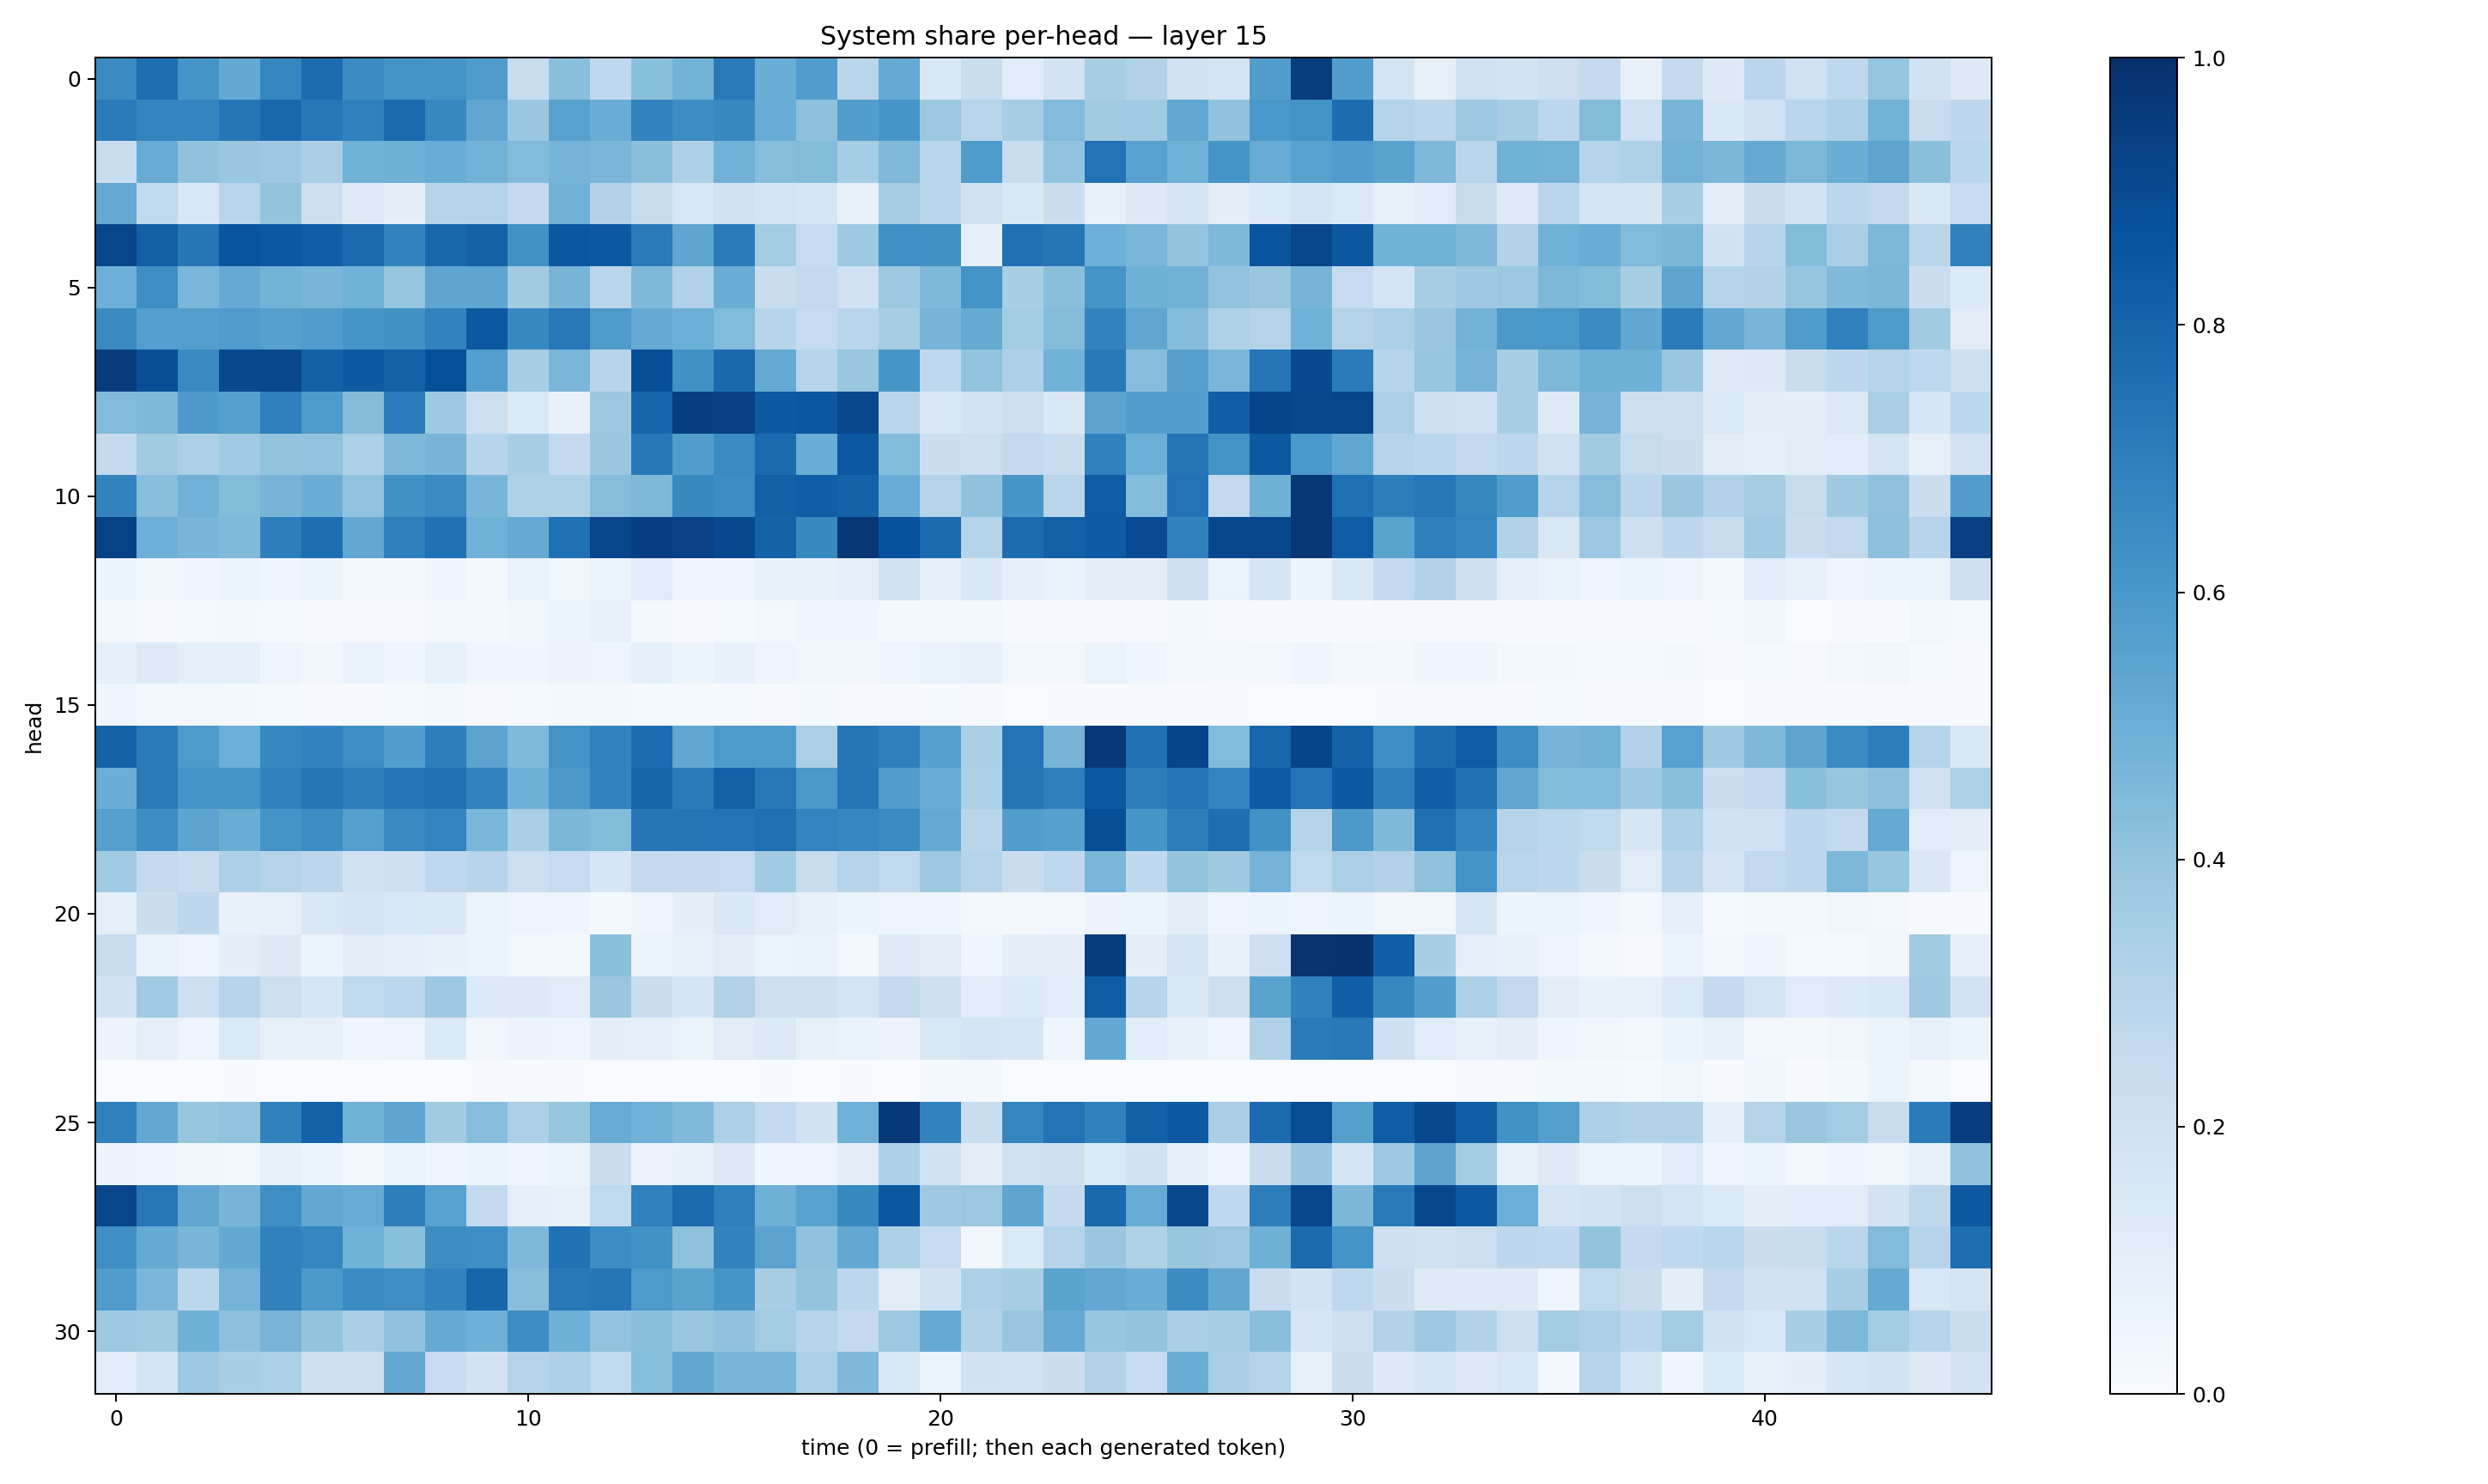

Data behind this chart, as committed beside it:
0.64957386, 0.760622, 0.61038077, 0.5218744, 0.6703093, 0.7682378, 0.6460961, 0.62030995, 0.61042976, 0.58202565, 0.23961134, 0.4225243, 0.2682978, 0.42377663, 0.4785285, 0.7133751, 0.5017367, 0.57674456, 0.28898993, 0.5170414, 0.14101332, 0.23105977, 0.114014, 0.18384676
0.7079, 0.6751, 0.6725, 0.7281, 0.7794, 0.724, 0.6899, 0.7715, 0.6635, 0.5315, 0.386, 0.5548, 0.5064, 0.6784, 0.6431, 0.6615, 0.5043, 0.4172, 0.5734, 0.6074, 0.376, 0.2902, 0.3503, 0.4423
0.2321, 0.509, 0.4087, 0.3834, 0.3713, 0.3382, 0.4871, 0.4884, 0.5054, 0.4804, 0.4416, 0.4759, 0.4614, 0.4251, 0.3245, 0.4818, 0.4304, 0.4395, 0.354, 0.4485, 0.2873, 0.5828, 0.2349, 0.4042
0.5127, 0.2626, 0.1531, 0.2899, 0.4012, 0.2175, 0.1215, 0.09514, 0.3002, 0.3081, 0.2563, 0.4806, 0.3131, 0.2382, 0.1545, 0.2014, 0.1733, 0.1589, 0.0779, 0.3501, 0.29, 0.199, 0.1444, 0.2263
0.913, 0.815, 0.7269, 0.8609, 0.8458, 0.8249, 0.7747, 0.6775, 0.7856, 0.8111, 0.6219, 0.8479, 0.8408, 0.7085, 0.536, 0.7099, 0.358, 0.2486, 0.3715, 0.6319, 0.6254, 0.09232, 0.7539, 0.73
0.4928, 0.6374, 0.4632, 0.5137, 0.4786, 0.4652, 0.487, 0.3984, 0.5369, 0.5352, 0.3598, 0.4689, 0.2823, 0.4522, 0.3192, 0.5009, 0.2188, 0.2592, 0.1918, 0.376, 0.453, 0.6184, 0.3429, 0.4227
0.6562, 0.5701, 0.5671, 0.5803, 0.5625, 0.5768, 0.6083, 0.6269, 0.682, 0.8448, 0.6596, 0.7206, 0.5897, 0.5129, 0.4981, 0.443, 0.2934, 0.2467, 0.2893, 0.3418, 0.4696, 0.5194, 0.356, 0.4411
0.9496, 0.886, 0.6529, 0.9032, 0.908, 0.8138, 0.8425, 0.8091, 0.8811, 0.5667, 0.3445, 0.4622, 0.2946, 0.8854, 0.6287, 0.7791, 0.5191, 0.3042, 0.388, 0.605, 0.2662, 0.4044, 0.326, 0.4876
0.4441, 0.4521, 0.5923, 0.5632, 0.692, 0.5875, 0.4364, 0.7054, 0.372, 0.2171, 0.137, 0.07334, 0.3814, 0.7954, 0.9422, 0.9343, 0.8427, 0.8486, 0.9099, 0.2892, 0.1501, 0.184, 0.2182, 0.148
0.2513, 0.3611, 0.3254, 0.3637, 0.4017, 0.4033, 0.3292, 0.4513, 0.4706, 0.2964, 0.3417, 0.2594, 0.39, 0.7255, 0.5716, 0.6487, 0.7755, 0.5047, 0.8447, 0.4386, 0.2196, 0.2171, 0.2612, 0.231
0.678, 0.427, 0.4832, 0.439, 0.4693, 0.5029, 0.4044, 0.626, 0.6518, 0.4667, 0.3229, 0.321, 0.4313, 0.4543, 0.6588, 0.6432, 0.8156, 0.8223, 0.805, 0.5045, 0.3085, 0.4088, 0.6053, 0.2898
0.9273, 0.4949, 0.4681, 0.4468, 0.6982, 0.7591, 0.526, 0.693, 0.7487, 0.4865, 0.513, 0.7533, 0.9168, 0.9394, 0.9302, 0.9047, 0.808, 0.6567, 0.9722, 0.8748, 0.775, 0.3035, 0.7685, 0.811
0.05101, 0.03626, 0.04407, 0.06211, 0.04563, 0.05369, 0.02296, 0.01837, 0.04352, 0.023, 0.06666, 0.03664, 0.06308, 0.1196, 0.0406, 0.04049, 0.07177, 0.07602, 0.08983, 0.1974, 0.09274, 0.1417, 0.08808, 0.06739
0.03105, 0.009308, 0.01294, 0.01941, 0.01428, 0.009169, 0.009209, 0.00828, 0.0164, 0.01603, 0.03854, 0.05254, 0.08182, 0.01833, 0.01042, 0.01286, 0.02465, 0.03964, 0.04538, 0.01617, 0.01707, 0.01654, 0.006344, 0.008821
0.08954, 0.1219, 0.08861, 0.08844, 0.04934, 0.03492, 0.06794, 0.04066, 0.08365, 0.04324, 0.04335, 0.0575, 0.04893, 0.09313, 0.05177, 0.07065, 0.05017, 0.03763, 0.03469, 0.05001, 0.06974, 0.07876, 0.02691, 0.02733
0.04346, 0.02959, 0.02875, 0.01573, 0.0122, 0.007242, 0.01097, 0.01213, 0.01786, 0.01051, 0.01409, 0.01579, 0.01814, 0.01315, 0.01441, 0.01178, 0.0102, 0.01985, 0.01015, 0.0113, 0.01308, 0.01052, 0.002999, 0.004994
0.8087, 0.713, 0.5886, 0.4992, 0.6649, 0.6791, 0.6398, 0.5732, 0.6978, 0.5456, 0.4486, 0.6206, 0.6798, 0.7677, 0.5288, 0.5881, 0.5843, 0.3334, 0.7276, 0.6943, 0.5606, 0.3369, 0.7432, 0.4713
0.5037, 0.7119, 0.6097, 0.6201, 0.6873, 0.731, 0.701, 0.7416, 0.7489, 0.682, 0.4893, 0.5951, 0.6795, 0.7933, 0.714, 0.8094, 0.7211, 0.5962, 0.7309, 0.5776, 0.5021, 0.3286, 0.7332, 0.6923
0.5596, 0.6426, 0.5402, 0.5005, 0.6094, 0.6444, 0.5655, 0.6528, 0.6734, 0.4648, 0.3366, 0.4601, 0.4401, 0.7293, 0.7359, 0.7408, 0.754, 0.6733, 0.6676, 0.6523, 0.5141, 0.2913, 0.5709, 0.5615
0.3643, 0.261, 0.2307, 0.3315, 0.3054, 0.2753, 0.1932, 0.2142, 0.2666, 0.2949, 0.2164, 0.2496, 0.1607, 0.2548, 0.2506, 0.2463, 0.3668, 0.2371, 0.3017, 0.2642, 0.3724, 0.3025, 0.2264, 0.2673
0.09242, 0.2261, 0.2747, 0.07245, 0.08276, 0.1492, 0.1663, 0.1525, 0.1435, 0.06623, 0.048, 0.04275, 0.02199, 0.04287, 0.09501, 0.1419, 0.1144, 0.08172, 0.05232, 0.04699, 0.04366, 0.03117, 0.01843, 0.02963
0.2362, 0.06959, 0.04741, 0.09775, 0.1311, 0.05315, 0.1033, 0.08692, 0.07681, 0.0648, 0.02927, 0.01853, 0.4192, 0.05985, 0.08152, 0.1031, 0.06531, 0.06813, 0.02622, 0.122, 0.1103, 0.04096, 0.09952, 0.09462
0.1911, 0.3666, 0.2134, 0.2965, 0.215, 0.1611, 0.2631, 0.2799, 0.3732, 0.1338, 0.1277, 0.1171, 0.3906, 0.225, 0.1668, 0.3154, 0.2181, 0.2148, 0.1773, 0.2541, 0.2111, 0.106, 0.1338, 0.117
0.05805, 0.08919, 0.04788, 0.1399, 0.08362, 0.08097, 0.04145, 0.04868, 0.1352, 0.0335, 0.05521, 0.04903, 0.1012, 0.08975, 0.06539, 0.1109, 0.1331, 0.08417, 0.0701, 0.05609, 0.1496, 0.1667, 0.1588, 0.04091
0.0007121, 0.0009883, 0.0007815, 0.004592, 0.0002923, 0.0002554, 0.001417, 0.002239, 0.00303, 0.004206, 0.006325, 0.005067, 0.001697, 0.000747, 0.001011, 0.0004747, 0.004951, 0.001603, 0.006236, 0.0004006, 0.01772, 0.02, 0.002337, 0.001872
0.6901, 0.5258, 0.3925, 0.4026, 0.6838, 0.8058, 0.4868, 0.5362, 0.3627, 0.4319, 0.3317, 0.3917, 0.5101, 0.4806, 0.4465, 0.3248, 0.2609, 0.1918, 0.4878, 0.9678, 0.6811, 0.2342, 0.6696, 0.7425
0.0574, 0.04201, 0.03413, 0.02845, 0.07978, 0.05876, 0.02836, 0.06276, 0.04364, 0.05113, 0.04332, 0.05895, 0.2252, 0.0575, 0.07631, 0.1263, 0.04284, 0.04781, 0.1052, 0.3284, 0.1877, 0.09404, 0.1979, 0.2059
0.9111, 0.7256, 0.5338, 0.4715, 0.634, 0.5248, 0.5085, 0.6965, 0.5524, 0.2607, 0.09135, 0.0852, 0.2644, 0.6854, 0.775, 0.6918, 0.4911, 0.5527, 0.6588, 0.8509, 0.3676, 0.3802, 0.5378, 0.2577
0.6356, 0.5182, 0.4657, 0.5229, 0.6856, 0.6702, 0.4879, 0.4258, 0.6443, 0.6373, 0.4509, 0.7479, 0.643, 0.6241, 0.4127, 0.6772, 0.5447, 0.4084, 0.5232, 0.3296, 0.2476, 0.03257, 0.1379, 0.3054
0.583, 0.4647, 0.2811, 0.4752, 0.6864, 0.5919, 0.6495, 0.6396, 0.6759, 0.794, 0.4263, 0.7198, 0.7319, 0.5879, 0.5484, 0.6051, 0.3469, 0.3986, 0.2736, 0.1122, 0.189, 0.3249, 0.346, 0.5505
0.3728, 0.3625, 0.4909, 0.4179, 0.4687, 0.3994, 0.3374, 0.4071, 0.5185, 0.4958, 0.641, 0.4886, 0.4035, 0.4191, 0.3834, 0.4099, 0.3569, 0.3032, 0.2519, 0.3718, 0.5139, 0.3146, 0.3877, 0.5148
0.1085, 0.1783, 0.3797, 0.3416, 0.3319, 0.2054, 0.2152, 0.5268, 0.2485, 0.1824, 0.3063, 0.3256, 0.2625, 0.4315, 0.5277, 0.4658, 0.4658, 0.328, 0.4527, 0.1424, 0.06077, 0.1898, 0.1826, 0.2194
